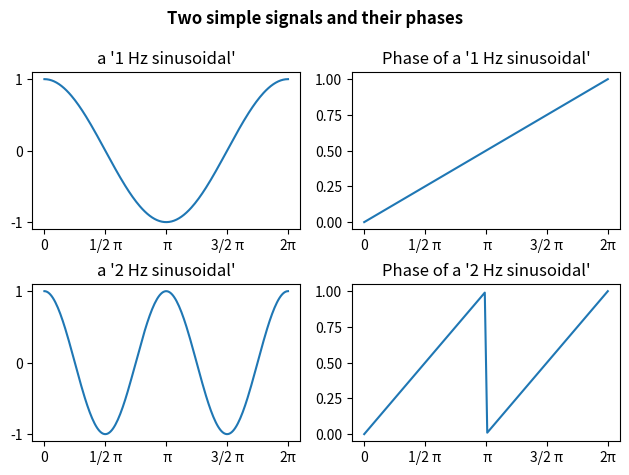

This chart was generated by the following Python code:
import matplotlib.pyplot as plt
import numpy as np

def main():
   # Printing two simple signals (the one with double the frequency of the other) with their phases.

   # Plotting signal1
   x1 = np.linspace(np.pi/2, 5/2 * np.pi, 200)
   signal1 = 1*np.sin(1*x1)
   plt.subplot(2,2,1)
   plt.title("a '1 Hz sinusoidal'")
   plt.xticks(np.linspace(np.pi/2, 5/2 * np.pi, 5), ["0", "1/2 π", " π", "3/2 π" ,"2π"]) # np.linspace(np.pi/2, 5/2 *np.pi, 9), ["1/2 π", "3/4 π", "π", "5/4 π", "3/2 π", "7/4 π", "2π", "9/4 π", "5/2 π"]
   plt.yticks(np.arange(-1, 2, 1))
   plt.plot(x1, signal1)
   
   # Plotting phase of signal1
   xp1 = np.linspace(0, 1, 100)
   phase1 = 1*xp1
   plt.subplot(2,2,2)
   plt.title("Phase of a '1 Hz sinusoidal'")
   plt.xticks([0, 1/4, 1/2, 3/4, 1], ["0", "1/2 π", " π", "3/2 π" ,"2π"])
   plt.yticks(np.arange(0, 1.25, 0.25))
   plt.plot(xp1, phase1)
   
   
   # Plotting signal2
   x2 = np.linspace(np.pi/4, 9/4 * np.pi, 200)
   signal2 = 1*np.sin(2*x2)
   plt.subplot(2,2,3)
   plt.title("a '2 Hz sinusoidal'")
   plt.xticks(np.linspace(np.pi/4, 9/4 * np.pi, 5), ["0", "1/2 π", " π", "3/2 π" ,"2π"]) # np.linspace(np.pi/4, 9/4 *np.pi, 9), ["1/4 π", "1/2 π", "3/4 π", "π", "5/4 π", "3/2 π", "7/4 π", "2π", "9/4 π"]
   plt.yticks(np.arange(-1, 2, 1))
   plt.plot(x2, signal2)
   
   # Plotting phase of signal2
   xp2 = np.linspace(0, 1.999999, 100)
   phase2 = 1*xp2 % 1
   np.append(phase2, 1)
   plt.subplot(2,2,4)
   plt.title("Phase of a '2 Hz sinusoidal'")
   plt.xticks([0, 1/2, 1, 3/2, 2], ["0", "1/2 π", " π", "3/2 π" ,"2π"])
   plt.yticks(np.arange(0, 1.25, 0.25))
   plt.plot(xp2, phase2)
   
   
   # Plotting the whole resulting Figure
   plt.tight_layout()
   plt.suptitle("Two simple signals and their phases", fontweight='bold')
   plt.subplots_adjust(top=0.85)
   plt.show()
   
    
if __name__ == "__main__":
    main()
